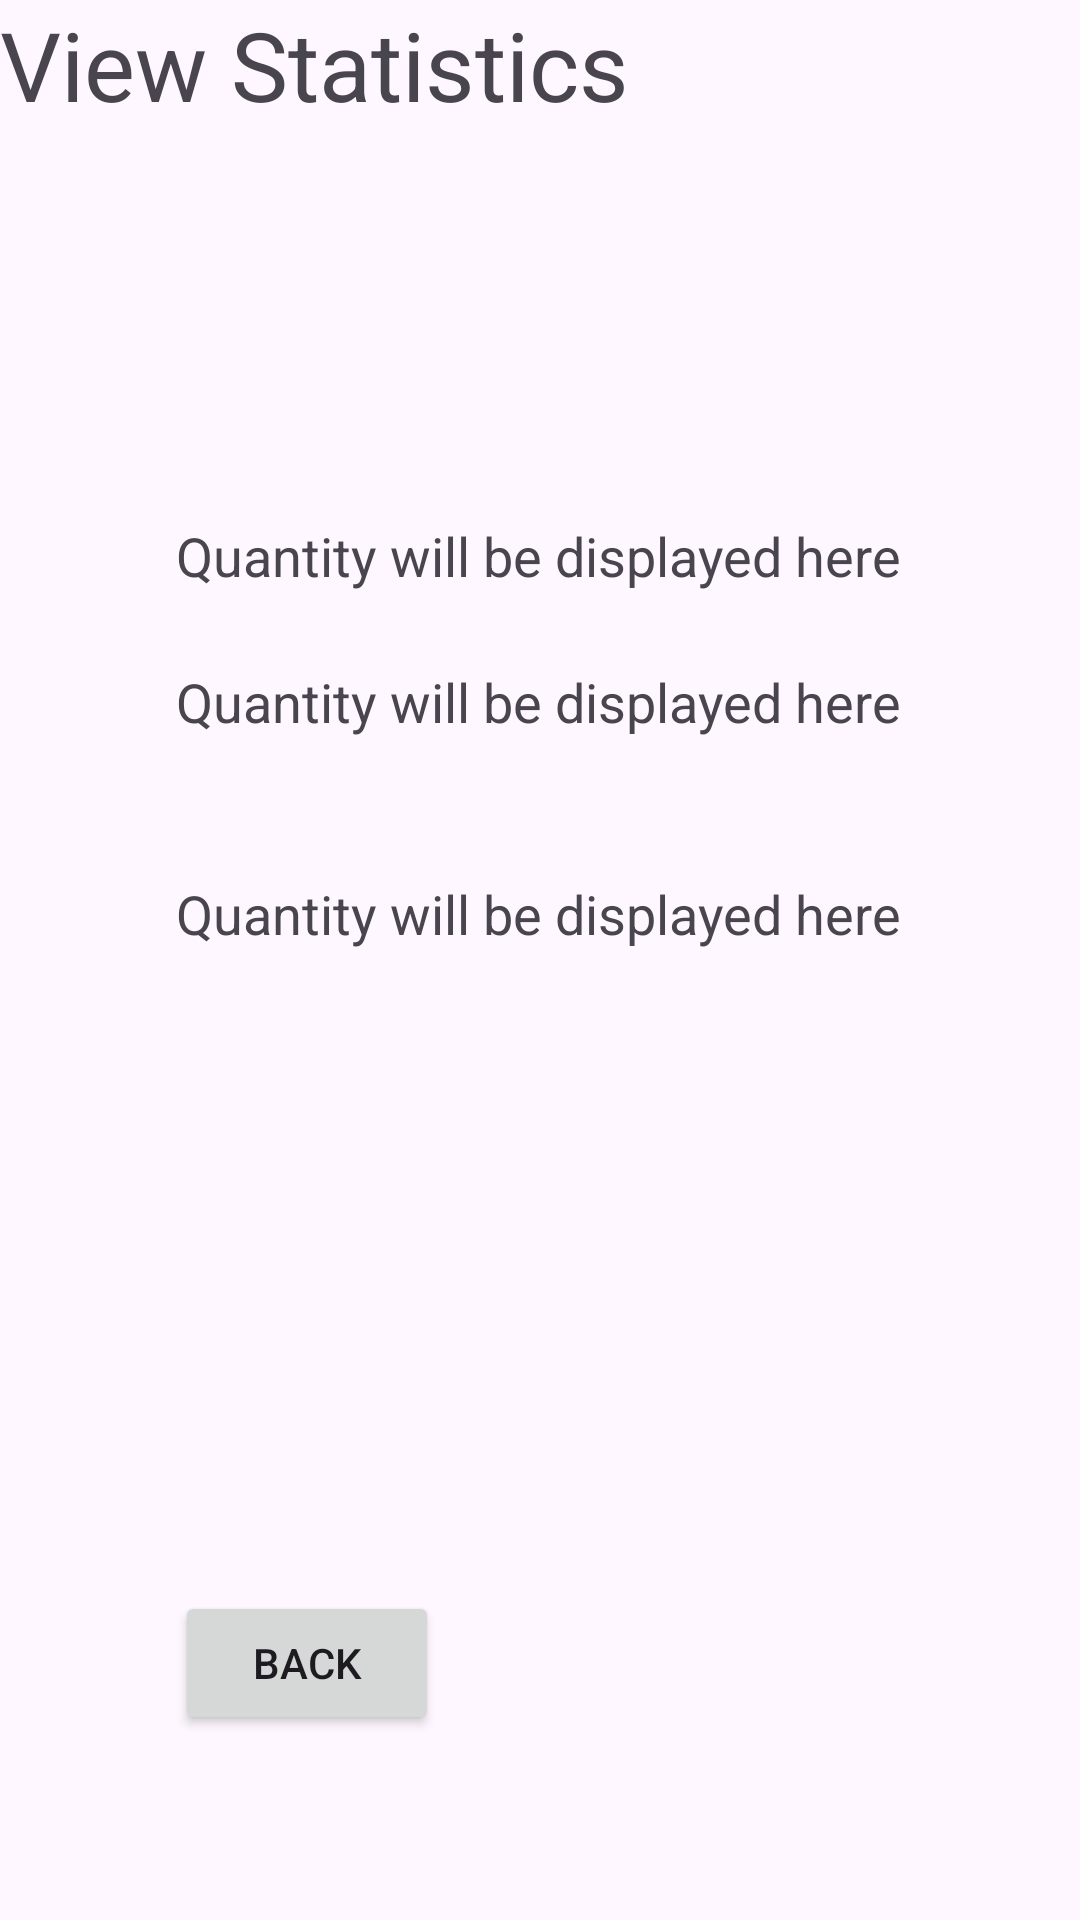

Produce the Android XML layout that renders to this screen, including the resource entries it uses.
<!-- AndroidManifest.xml: application theme Theme.NaujasProjektas -->
<!-- res/layout/activity_statistics.xml -->
<?xml version="1.0" encoding="utf-8"?>
<androidx.constraintlayout.widget.ConstraintLayout xmlns:android="http://schemas.android.com/apk/res/android"
    xmlns:app="http://schemas.android.com/apk/res-auto"
    xmlns:tools="http://schemas.android.com/tools"
    android:id="@+id/main"
    android:layout_width="match_parent"
    android:layout_height="match_parent"
    tools:context=".StatisticsActivity">

    <TextView
        android:id="@+id/WelcomeTv"
        android:layout_width="wrap_content"
        android:layout_height="wrap_content"
        android:text="View Statistics"
        android:textSize="32dp"
        android:textColorLink="#ED1111"
        app:layout_constraintBottom_toBottomOf="parent"
        app:layout_constraintEnd_toEndOf="parent"
        app:layout_constraintHorizontal_bias="0.0"
        app:layout_constraintStart_toStartOf="parent"
        app:layout_constraintTop_toTopOf="parent"
        app:layout_constraintVertical_bias="0.0" />


    <Button
        android:id="@+id/btnBack"
        android:layout_width="wrap_content"
        android:layout_height="wrap_content"
        android:text="Back"
        app:layout_constraintBottom_toBottomOf="parent"
        app:layout_constraintEnd_toEndOf="parent"
        app:layout_constraintHorizontal_bias="0.215"
        app:layout_constraintStart_toStartOf="parent"
        app:layout_constraintTop_toTopOf="parent"
        app:layout_constraintVertical_bias="0.896" />


    <TextView
        android:id="@+id/tvPoints"
        android:layout_width="wrap_content"
        android:layout_height="wrap_content"
        android:layout_gravity="center"
        android:text="Quantity will be displayed here"
        android:textSize="18sp"
        app:layout_constraintBottom_toBottomOf="parent"
        app:layout_constraintEnd_toEndOf="parent"
        app:layout_constraintHorizontal_bias="0.497"
        app:layout_constraintStart_toStartOf="parent"
        app:layout_constraintTop_toTopOf="parent"
        app:layout_constraintVertical_bias="0.281" />

    <TextView
        android:id="@+id/tvKills"
        android:layout_width="wrap_content"
        android:layout_height="wrap_content"
        android:layout_gravity="center"
        android:text="Quantity will be displayed here"
        android:textSize="18sp"
        app:layout_constraintBottom_toBottomOf="parent"
        app:layout_constraintEnd_toEndOf="parent"
        app:layout_constraintHorizontal_bias="0.497"
        app:layout_constraintStart_toStartOf="parent"
        app:layout_constraintTop_toTopOf="parent"
        app:layout_constraintVertical_bias="0.36" />

    <TextView
        android:id="@+id/tvBlocks"
        android:layout_width="wrap_content"
        android:layout_height="wrap_content"
        android:layout_gravity="center"
        android:text="Quantity will be displayed here"
        android:textSize="18sp"
        app:layout_constraintBottom_toBottomOf="parent"
        app:layout_constraintEnd_toEndOf="parent"
        app:layout_constraintHorizontal_bias="0.497"
        app:layout_constraintStart_toStartOf="parent"
        app:layout_constraintTop_toTopOf="parent"
        app:layout_constraintVertical_bias="0.475" />


</androidx.constraintlayout.widget.ConstraintLayout>
<!-- resources referenced by this layout -->
<resources>
  <style name="Theme.NaujasProjektas" parent="Base.Theme.NaujasProjektas" />
  <style name="Base.Theme.NaujasProjektas" parent="Theme.Material3.DayNight.NoActionBar">
          
          
      </style>
</resources>
